The GitHub repository 123675/data contains a labelled image folder "aurora_train" with 5 categories: drapery aurora, hotspot aurora, multiple arcs aurora, radial aurora, single arc aurora. Examples follow, each with its label.

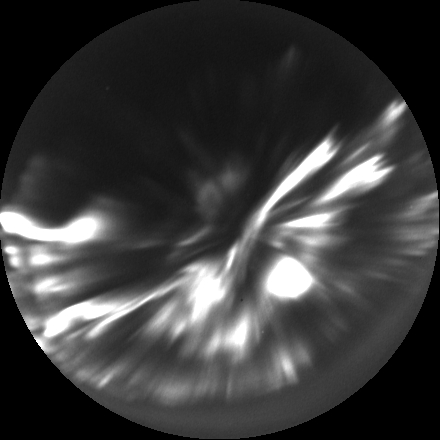
Label: hotspot aurora

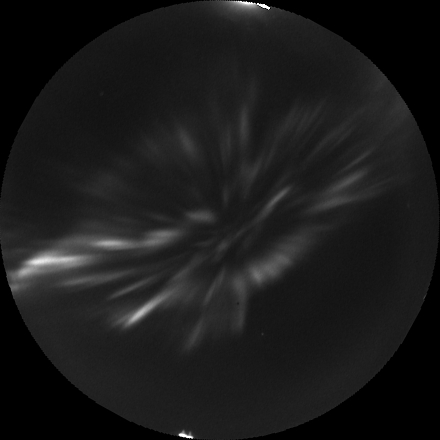
Label: radial aurora

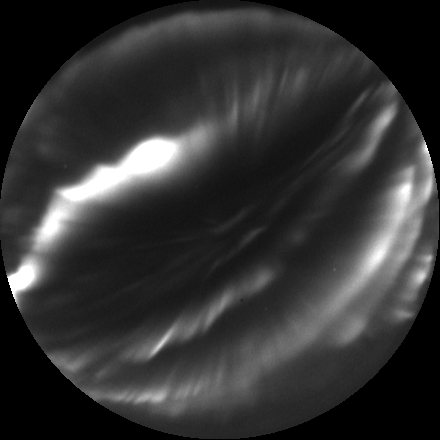
Label: multiple arcs aurora

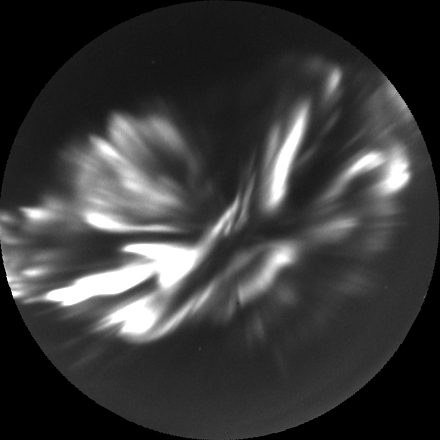
Label: hotspot aurora

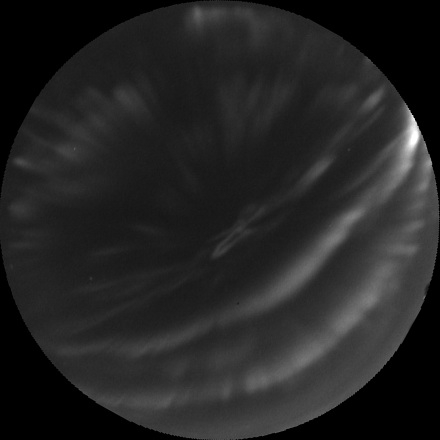
Label: drapery aurora

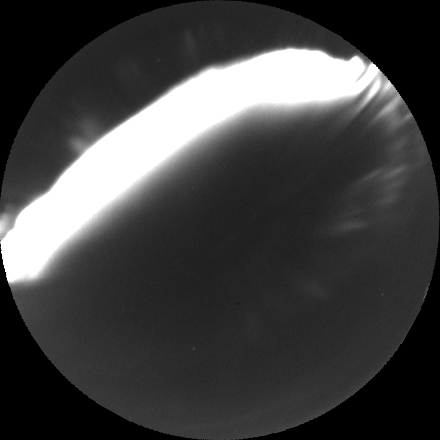
Label: single arc aurora
